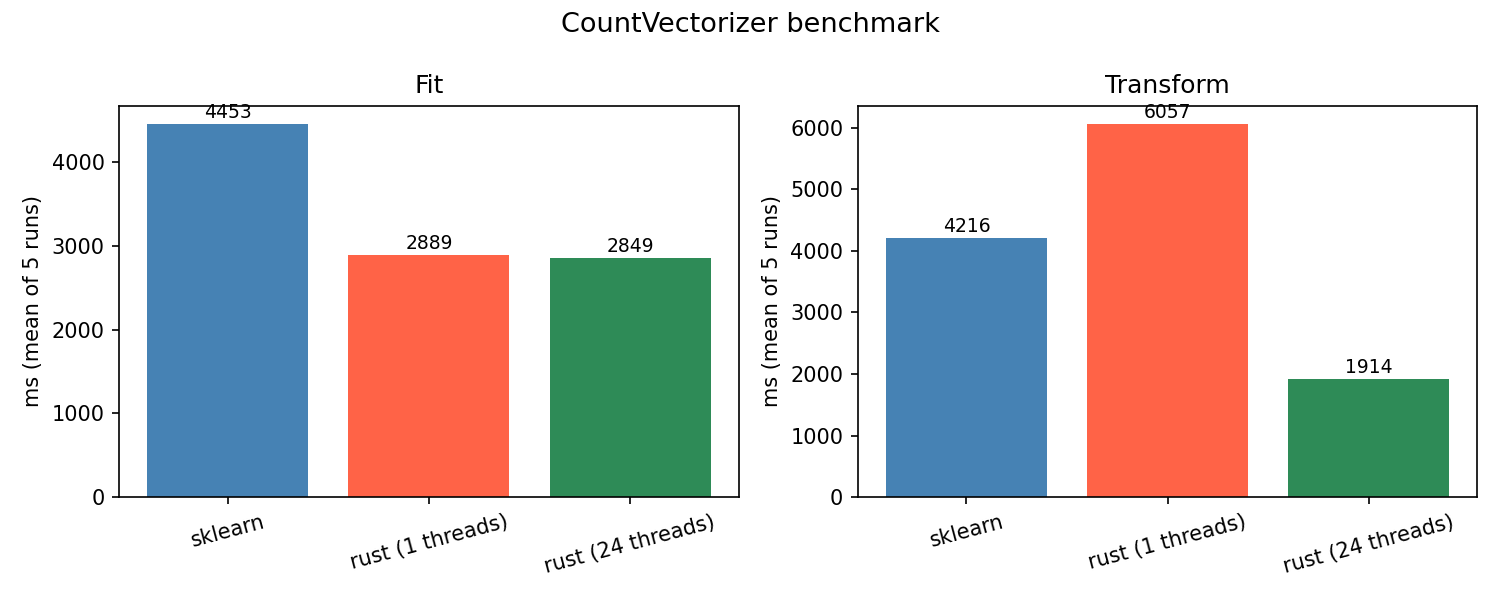

The table this chart was drawn from, first rows:
backend, n_chunks, run, fit_ms, transform_ms
sklearn, 1, 1, 4404, 4204
sklearn, 1, 2, 4455, 4240
sklearn, 1, 3, 4439, 4155
sklearn, 1, 4, 4496, 4251
sklearn, 1, 5, 4469, 4232
rust, 1, 1, 2888, 6056
rust, 1, 2, 2864, 6036
rust, 1, 3, 2885, 6031
rust, 1, 4, 2889, 6116
rust, 1, 5, 2921, 6047
rust, 24, 1, 2838, 1923
rust, 24, 2, 2859, 1920
rust, 24, 3, 2847, 1921
rust, 24, 4, 2884, 1919
rust, 24, 5, 2816, 1890
